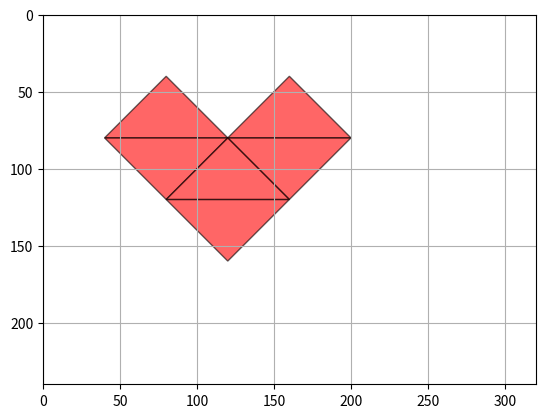

The matplotlib source for this figure:
import matplotlib.pyplot as plt
import numpy as np

# Define the triangles
vertices = [
    (80, 40),
    (120, 80),
    (40, 80),
    
    (40, 80),
    (120, 80),
    (80, 120),
]

vertices = vertices + [(i[0]+80, i[1]) for i in vertices]

vertices = vertices + [
    (80, 120),
    (160, 120),
    (120, 160),

    (80, 120),
    (120, 80),
    (160, 120),
]

print('{\n' + ',\n'.join('{{%d,%d}}'%(v[0], v[1]) for v in vertices) + '\n};')

# Convert to numpy array
vertices = np.array(vertices)

# Plot each triangle
fig, ax = plt.subplots()
for i in range(0, len(vertices), 3):
    tri = vertices[i:i+3]
    polygon = plt.Polygon(tri, closed=True, edgecolor='black', facecolor='red', alpha=0.6)
    ax.add_patch(polygon)

# Adjust plot limits
ax.set_xlim(0, 320)
ax.set_ylim(0, 240)
ax.set_aspect('equal')
plt.grid(True)
plt.gca().invert_yaxis()
plt.show()
